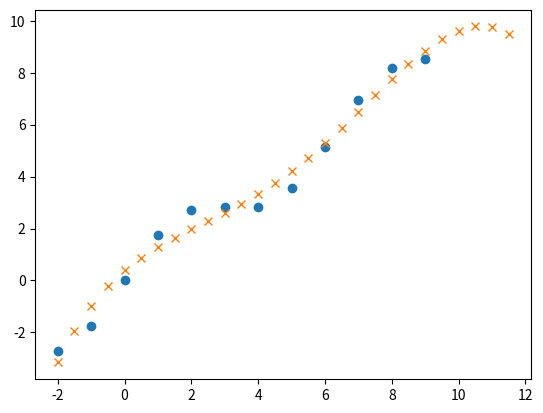

Recreate this plot in Python.
import numpy as np
import matplotlib.pyplot as plt

x = np.arange(-2,10,1)
y = 0.9 * x + np.sin(x)

print(y)

print(' ')
print('*' * 10000)
print(' ')



moudle = np.polyfit(x,y,deg=4)
print(moudle)

print(' ')
print('*' * 10000)
print(' ')

x2 = np.arange(-2,12,0.5)
y2 = np.polyval(moudle,x2)
print(y2)

print(' ')
print("*" * 10000)
print(' ')

plt.plot(x,y,'o',x2,y2,'x')
plt.show()





